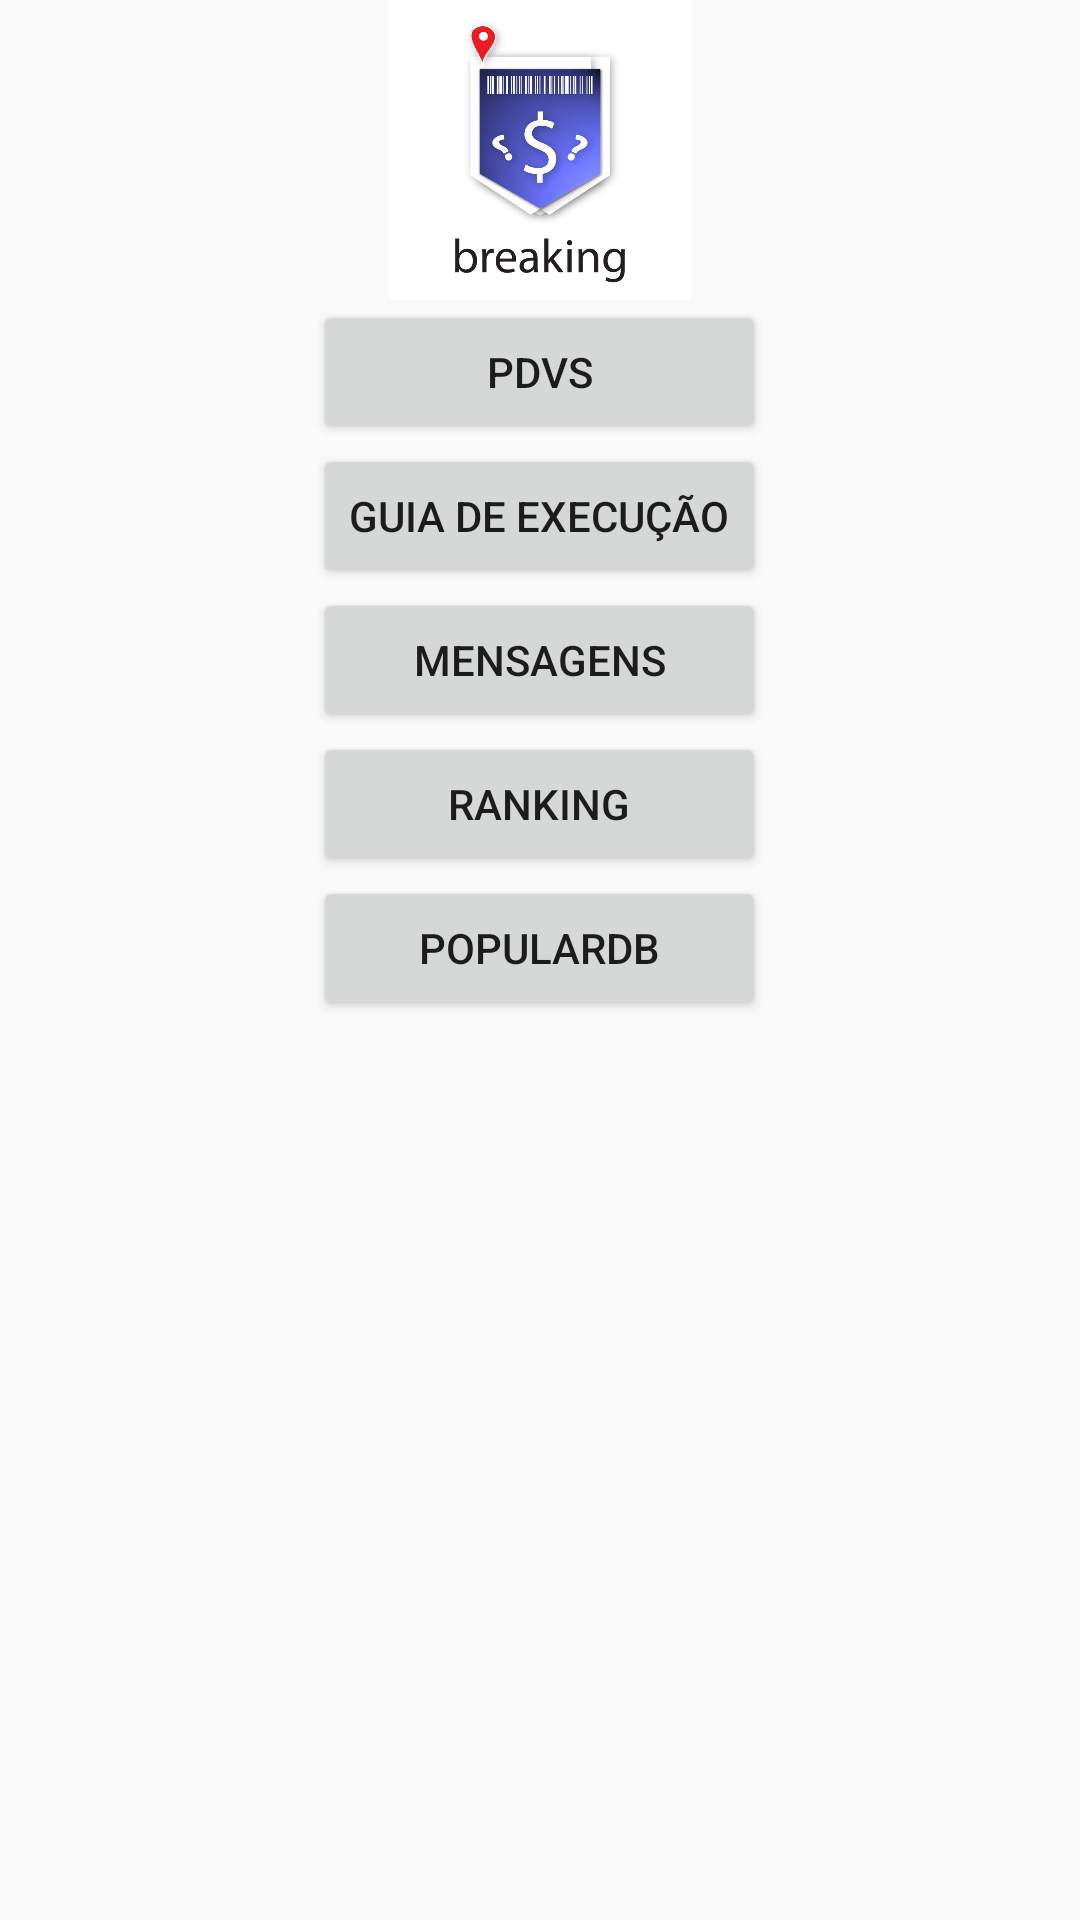

Reconstruct the res/layout file that produces this screen, plus the resources it refers to.
<!-- AndroidManifest.xml: activity theme AppTheme.LoginActionbar -->
<!-- res/layout/activity_main.xml -->
<?xml version="1.0" encoding="utf-8"?>
<RelativeLayout xmlns:android="http://schemas.android.com/apk/res/android"
    xmlns:tools="http://schemas.android.com/tools"
    android:layout_width="match_parent"
    android:layout_height="match_parent"
    android:paddingBottom="@dimen/activity_vertical_margin"
    android:paddingLeft="@dimen/activity_horizontal_margin"
    android:paddingRight="@dimen/activity_horizontal_margin"
    android:paddingTop="@dimen/activity_vertical_margin"
    tools:context="com.breaking.breaking.MainActivity">

    <ImageView
        android:layout_width="wrap_content"
        android:layout_height="100dp"
        android:id="@+id/ivLogo"
        android:layout_alignParentTop="true"
        android:src="@drawable/icone"
         />

    <LinearLayout
        android:orientation="vertical"
        android:layout_width="wrap_content"
        android:layout_height="wrap_content"
        android:layout_centerHorizontal="true"
        android:id="@+id/llayoutMenu"
        android:layout_below="@+id/ivLogo">

        <Button
            android:layout_width="match_parent"
            android:layout_height="wrap_content"
            android:text="@string/bt_pdvs"
            android:id="@+id/btPdvs"
            android:layout_gravity="center_horizontal"
            android:onClick="onClickPdvs" />

        <Button
            android:layout_width="wrap_content"
            android:layout_height="wrap_content"
            android:text="@string/bt_guia_execucao"
            android:id="@+id/btGuiaExecucao"
            android:layout_gravity="center_horizontal"
            android:onClick="onClickGuiaExecucao" />

        <Button
            android:layout_width="match_parent"
            android:layout_height="wrap_content"
            android:text="@string/bt_mensagens"
            android:id="@+id/btMensagens"
            android:layout_gravity="center_horizontal"
            android:onClick="onClickMensagens" />

        <Button
            android:layout_width="match_parent"
            android:layout_height="wrap_content"
            android:text="@string/bt_ranking"
            android:id="@+id/btRanking"
            android:layout_gravity="center_horizontal"
            android:onClick="onClickRanking" />

        <Button
            android:text="PopularDB"
            android:layout_width="match_parent"
            android:layout_height="wrap_content"
            android:id="@+id/btPopularDB"
            android:onClick="onClickPopularDB" />
    </LinearLayout>

    <GridLayout
        android:layout_width="match_parent"
        android:layout_height="match_parent"
        android:layout_below="@+id/llayoutMenu"
        android:layout_centerHorizontal="true"
        android:layout_alignParentTop="false"
        android:id="@+id/glRankingOnline">

    </GridLayout>

</RelativeLayout>
<!-- resources referenced by this layout -->
<resources>
  <!-- drawable icone: jpg bitmap (drawable, 52105 bytes) -->
  <string name="bt_guia_execucao">Guia de Execução</string>
  <string name="bt_mensagens">Mensagens</string>
  <string name="bt_pdvs">PDVS</string>
  <string name="bt_ranking">Ranking</string>
  <style name="AppTheme.LoginActionbar" parent="AppTheme.NoActionBar" />
  <style name="AppTheme.NoActionBar">
          <item name="windowActionBar">false</item>
          <item name="windowNoTitle">true</item>
      </style>
</resources>
